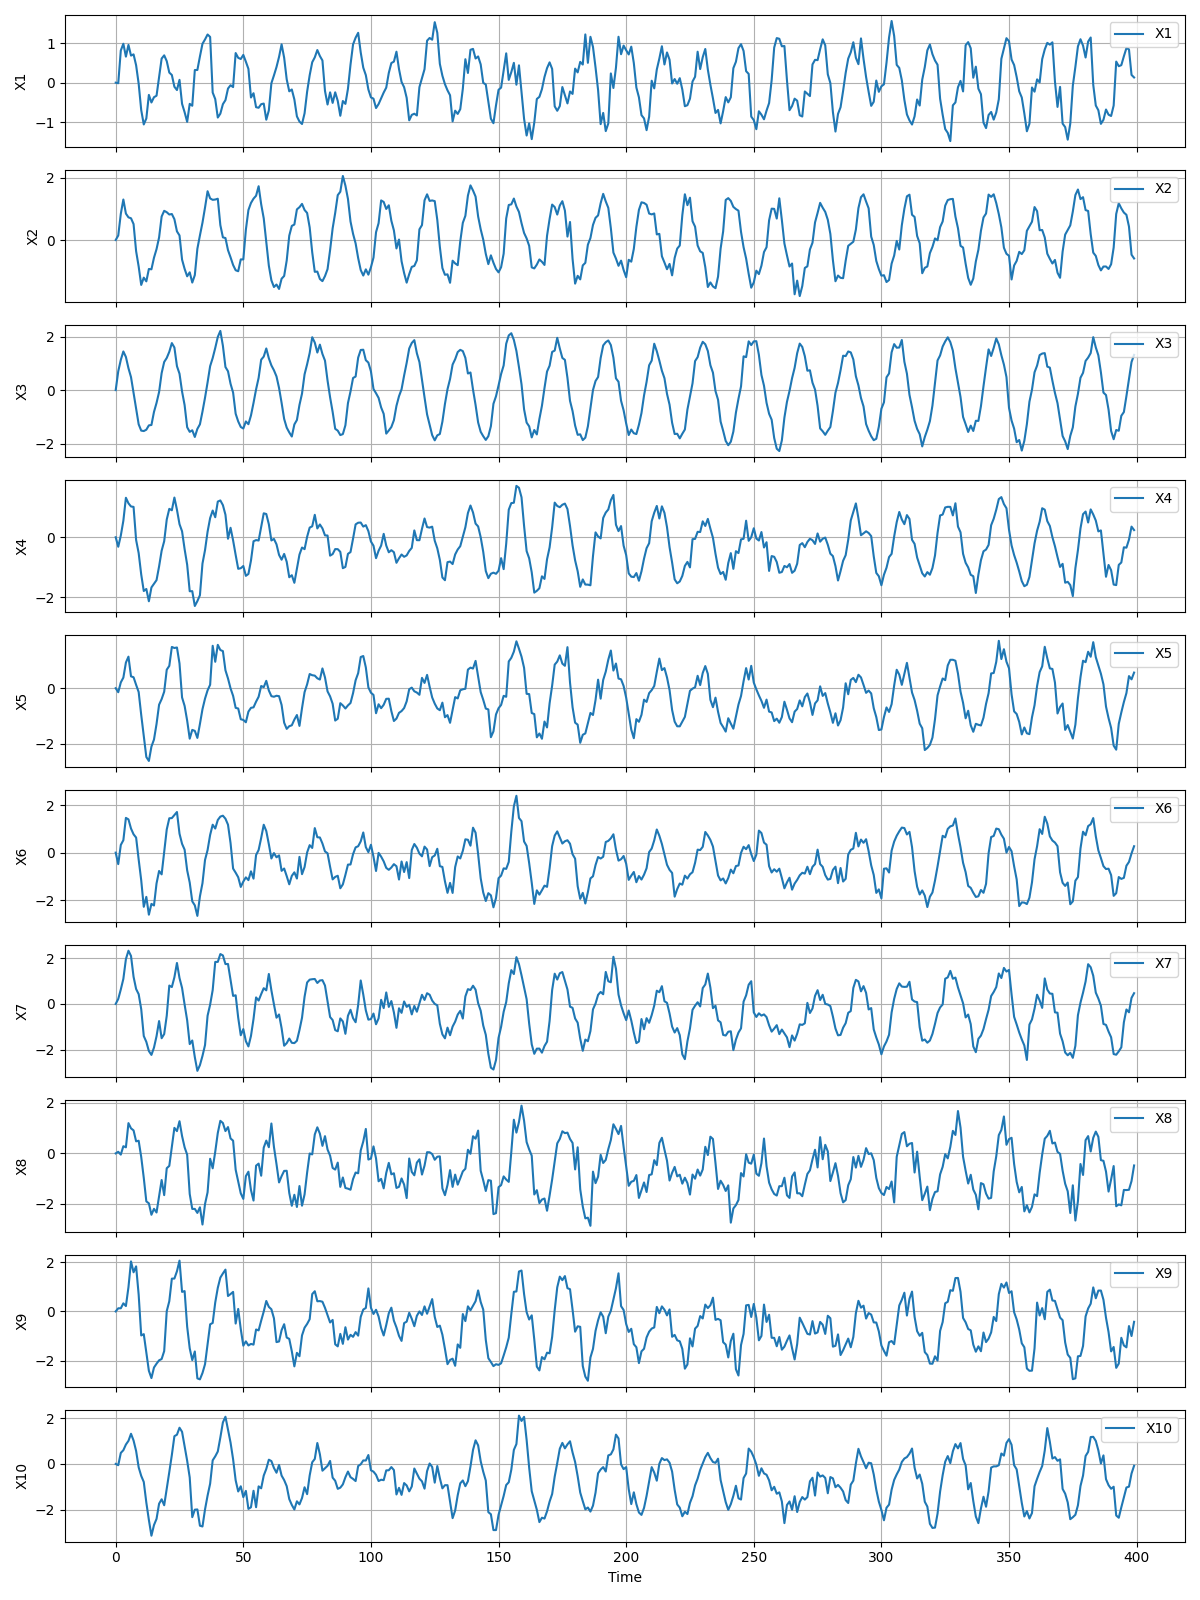

The table this chart was drawn from, first rows:
X1, X2, X3, X4, X5, X6, X7, X8, X9, X10
0.0, 0.0, 0.0, 0.0, 0.0, 0.0, 0.0, 0.0, 0.0, 0.0
-0.01385, 0.1446, 0.7024, -0.3164, -0.144, -0.4853, 0.2176, 0.06297, 0.1274, -0.05505
0.8121, 0.837, 1.129, 0.05594, 0.2081, 0.323, 0.6337, -0.0494, 0.1266, 0.48
0.9823, 1.298, 1.443, 0.5491, 0.38, 0.5217, 1.097, 0.2843, 0.3275, 0.5984
0.6569, 0.846, 1.237, 1.313, 0.9204, 1.461, 1.963, 0.2401, 0.2172, 0.846
0.9532, 0.726, 0.8175, 1.129, 1.133, 1.398, 2.33, 1.199, 0.9821, 1.006
0.683, 0.6962, 0.4843, 1.024, 0.4249, 1.012, 2.1, 0.991, 2.028, 1.315
0.7147, 0.5113, -0.1091, 1.01, 0.3941, 0.7708, 1.188, 0.9107, 1.587, 1.02
0.4385, -0.3579, -0.7215, -0.09105, 0.1214, 0.6321, 0.6538, 0.4774, 1.826, 0.5645
-0.02666, -0.8487, -1.277, -0.5278, -0.1376, -0.291, 0.4274, 0.5003, 0.677, -0.1491
-0.6923, -1.439, -1.512, -1.239, -0.9594, -1.165, -0.2298, -0.1443, -0.9744, -0.5204
-1.054, -1.205, -1.529, -1.788, -1.702, -2.281, -1.407, -0.9714, -0.9223, -0.7863
-0.9032, -1.324, -1.478, -1.721, -2.469, -1.861, -1.661, -1.902, -1.671, -1.684
-0.3082, -0.928, -1.316, -2.13, -2.61, -2.613, -2.065, -1.98, -2.409, -2.441
-0.5, -0.9379, -1.302, -1.669, -2.095, -2.158, -2.234, -2.433, -2.704, -3.13
-0.3666, -0.5671, -0.8143, -1.546, -1.842, -2.225, -1.913, -2.197, -2.276, -2.665
-0.3289, -0.2918, -0.478, -1.426, -1.284, -1.298, -1.414, -2.343, -2.12, -2.396
0.134, 0.08211, -0.07134, -0.9708, -0.5913, -0.7723, -0.7519, -1.688, -1.984, -1.734
0.6085, 0.7523, 0.6346, -0.4482, -0.391, -0.9154, -1.503, -1.056, -1.931, -1.542
0.6897, 0.9353, 1.051, -0.1318, -0.1249, 0.02092, -1.32, -1.655, -1.609, -1.802
0.5437, 0.8901, 1.201, 0.5895, 0.6642, 0.9739, -0.5161, -0.5887, 0.01244, -1.088
0.2549, 0.8161, 1.431, 0.9453, 0.8017, 1.445, 0.8041, -0.4954, 0.4136, -0.3536
0.194, 0.8324, 1.755, 0.8976, 1.481, 1.453, 0.7392, 0.2524, 1.329, 0.3907
-0.1028, 0.6666, 1.591, 1.321, 1.443, 1.58, 1.168, 1.011, 1.333, 1.21
-0.186, 0.277, 0.893, 0.914, 1.462, 1.709, 1.795, 0.8812, 1.629, 1.275
0.07175, 0.1465, 0.612, 0.4349, 0.8883, 0.7962, 1.134, 1.275, 2.059, 1.579
-0.5339, -0.6282, -0.0526, 0.1982, -0.3314, 0.3698, 0.7015, 0.6872, 0.7918, 1.4
-0.7452, -0.9231, -0.5596, -0.3957, -0.6346, 0.1246, -0.02953, 0.2415, 0.8251, 0.7674
-0.9884, -1.162, -1.386, -0.9131, -1.162, -0.7445, -0.7155, -0.05284, -0.6175, 0.1402
-0.5346, -1.034, -1.558, -1.796, -1.811, -1.26, -1.759, -1.61, -1.496, -0.5887
-0.5823, -1.363, -1.499, -1.793, -1.496, -2.049, -1.602, -2.202, -1.975, -2.321
0.3187, -1.124, -1.748, -2.287, -1.531, -2.219, -2.333, -2.201, -1.623, -1.995
0.3202, -0.2809, -1.447, -2.124, -1.784, -2.663, -2.932, -2.36, -2.716, -1.984
0.6611, 0.1469, -1.277, -1.928, -1.283, -1.842, -2.681, -2.137, -2.755, -2.693
0.9817, 0.5545, -0.802, -0.8753, -0.7532, -1.286, -2.279, -2.82, -2.499, -2.728
1.091, 1.041, -0.2814, -0.4277, -0.3719, -0.3075, -1.801, -2.006, -2.14, -1.983
1.216, 1.563, 0.2887, 0.1835, -0.07633, 0.1071, -0.5159, -1.544, -1.349, -1.382
1.154, 1.333, 0.8947, 0.6377, 0.1237, 0.7442, -0.03218, -0.2137, -0.524, -0.8606
-0.249, 1.287, 1.197, 0.8882, 1.522, 1.174, 0.6069, -0.5928, -0.4677, 0.1568
-0.4145, 1.296, 1.573, 0.6656, 0.9489, 1.013, 1.839, 0.06401, 0.3619, 0.3303
-0.8798, 1.322, 1.983, 1.186, 1.556, 1.372, 1.842, 0.8076, 0.9557, 0.5419
-0.7818, 0.4775, 2.21, 1.224, 1.371, 1.515, 2.185, 1.29, 1.371, 1.152
-0.5423, 0.0856, 1.656, 1.069, 1.331, 1.553, 2.124, 1.203, 1.539, 1.81
-0.4409, 0.06272, 0.8617, 0.7485, 0.644, 1.427, 1.746, 0.8838, 1.695, 2.057
-0.1488, -0.3255, 0.7031, -0.04921, 0.3495, 1.175, 1.749, 1.042, 0.6246, 1.485
-0.06463, -0.5541, 0.236, 0.3154, -0.006466, 0.4004, 1.059, 0.5921, 0.7041, 0.9298
-0.1115, -0.8, -0.09336, -0.1053, -0.2742, -0.6715, 0.3504, 0.5021, 0.7917, 0.2021
0.7476, -0.9684, -0.8814, -0.5886, -0.7045, -0.8452, 0.3792, -0.6469, -0.4922, -0.7138
0.6269, -0.9996, -1.169, -1.05, -0.7289, -1.036, -0.6051, -1.105, 0.1003, -1.201
0.5972, -0.621, -1.376, -1.03, -1.114, -1.444, -1.374, -1.584, -0.7157, -0.9748
0.7007, -0.6215, -1.434, -0.9569, -1.138, -1.218, -1.104, -1.804, -1.389, -1.447
0.5293, 0.3296, -1.17, -1.283, -1.223, -1.041, -1.634, -0.9022, -1.215, -1.175
0.3481, 0.9604, -1.273, -1.222, -0.8401, -1.158, -1.862, -0.7271, -1.381, -1.96
-0.374, 1.186, -0.9466, -0.7761, -0.7045, -0.7877, -1.402, -1.453, -1.318, -1.89
-0.2659, 1.324, -0.4775, -0.1335, -0.6861, -1.095, -0.6572, -1.87, -1.348, -1.171
-0.619, 1.418, 0.02696, -0.09442, -0.4827, -0.1007, 0.2845, -0.4869, -0.7327, -1.887
-0.6332, 1.723, 0.4568, -0.1088, -0.3071, 0.1102, 0.1469, -0.4062, -0.7695, -0.9783
-0.5429, 1.145, 1.136, 0.3393, 0.07919, 0.6177, 0.4288, -0.8849, -0.3741, -1.063
-0.5271, 0.6943, 1.251, 0.7964, 0.03805, 1.173, 0.6894, 0.228, -0.005515, -0.5073
-0.935, -0.06602, 1.555, 0.7726, 0.2645, 0.908, 0.5956, 0.5062, 0.4238, -0.2179
... 19,940 more rows
